Photos from the image-classification dataset "new_dataset" in the GitHub repository jgurien03/grailed-bot. Its 7 classes are: accessories, bottoms, dresses, outerwear, shoes, skirts, tops.

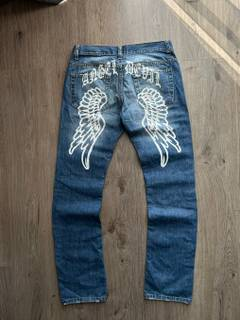
Label: bottoms

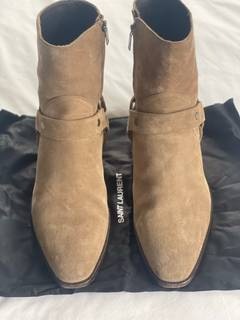
Label: shoes

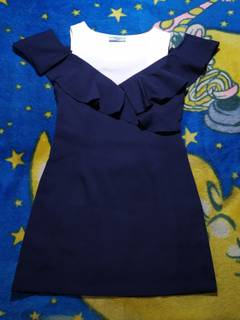
Label: dresses

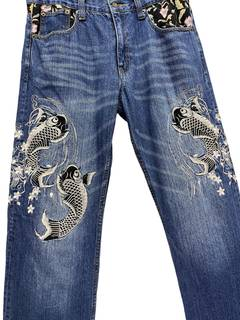
Label: outerwear

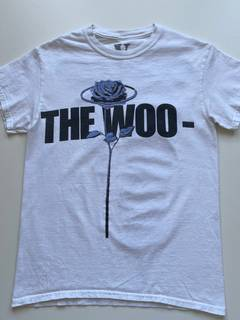
Label: tops

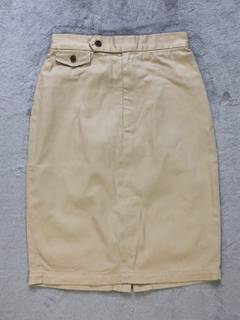
Label: skirts
